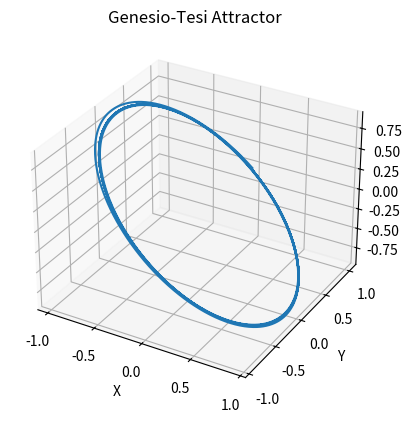

Source code (Python):
import numpy as np
import matplotlib.pyplot as plt
from scipy.integrate import solve_ivp

# Implementing the Genesio-Tesi chaotic system
# Reference: Genesio, R., & Tesi, A. (1992). A harmonic balance approach to the period-doubling bifurcation. 
# IEEE Transactions on Automatic Control, 37(11), 1711-1715.

def genesio_tesi(t, y, a, b, c, d):
    """
    Genesio-Tesi system of ODEs.
    
    Parameters:
    t : float
        Time value, not used in the function as the system is autonomous.
    y : array-like, shape=(3,)
        The current state of the system [x, y, z].
    a, b, c, d : float
        The parameters of the system.
        
    Returns:
    dy : array-like, shape=(3,)
        The derivatives [dx/dt, dy/dt, dz/dt].
    """
    x, y, z = y
    dx_dt = -a * x - b * y - z + np.cos(t)
    dy_dt = x
    dz_dt = c * x + d * y
    
    return [dx_dt, dy_dt, dz_dt]

# Test function for Genesio-Tesi system
def test_genesio_tesi():
    # Define a test case with initial condition and parameters
    initial_conditions = [0, 1, 0]
    params = {'a': 1, 'b': 2, 'c': 0.1, 'd': 1}
    t_span = (0, 50)
    t_eval = np.linspace(*t_span, 5000)
    
    # Solve the system using solve_ivp
    sol = solve_ivp(genesio_tesi, t_span, initial_conditions, args=(params['a'], params['b'], params['c'], params['d']), t_eval=t_eval)
    
    # Test if the solution is chaotic by checking if it diverges or not
    # In a chaotic system, the trajectory should not go to infinity
    if np.all(np.isfinite(sol.y)):
        print("Test passed: The system does not diverge.")
    else:
        print("Test failed: The system diverges.")
        
    # Plot the trajectory in 3D space
    fig = plt.figure()
    ax = fig.add_subplot(111, projection='3d')
    ax.plot(sol.y[0], sol.y[1], sol.y[2])
    ax.set_title("Genesio-Tesi Attractor")
    ax.set_xlabel("X")
    ax.set_ylabel("Y")
    ax.set_zlabel("Z")
    plt.show()
    
    # Metric for visual complexity: Range of z-values
    # A large range of z-values usually indicates a more complex and interesting structure
    z_range = np.ptp(sol.y[2])
    print(f"Metric (Range of Z): {z_range}")

# Run the test function
test_genesio_tesi()
